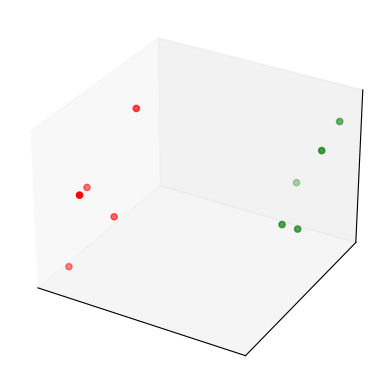

This chart was generated by the following Python code: (Note: this script raises an exception after producing the figure.)
import numpy as np
import matplotlib.pyplot as plt
from mpl_toolkits.mplot3d import Axes3D
%matplotlib inline

n_instances = 10
class_1 = np.random.rand(n_instances//2, 3)/5
class_2 = (0.6, 0.1, 0.05) + np.random.rand(n_instances//2, 3)/5
data = np.concatenate((class_1, class_2))
colors = ["red"] * (n_instances//2) + ["green"] * (n_instances//2)
fig = plt.figure()
ax = fig.add_subplot(111, projection='3d', xticks=[], yticks=[], zticks=[])
ax.scatter(data[:, 0], data[:, 1], data[:, 2], c=colors)

import itertools
w = np.zeros((n_instances, n_instances))
for i, j in itertools.product(*[range(n_instances)]*2):
    w[i, j] = np.linalg.norm(data[i]-data[j])

from qiskit_aqua import get_aer_backend, QuantumInstance
from qiskit_aqua.algorithms import QAOA
from qiskit_aqua.components.optimizers import COBYLA
from qiskit_aqua.translators.ising import maxcut

qubit_operators, offset = maxcut.get_maxcut_qubitops(w)

#Setting p=1 to initialize the max-cut problem.
p = 1  
optimizer = COBYLA()
qaoa = QAOA(qubit_operators, optimizer, p, operator_mode='matrix')

backend = get_aer_backend('statevector_simulator')
quantum_instance = QuantumInstance(backend, shots=100)
result = qaoa.run(quantum_instance)
x = maxcut.sample_most_likely(result['eigvecs'][0])
graph_solution = maxcut.get_graph_solution(x)
print('energy:', result['energy'])
print('maxcut objective:', result['energy'] + offset)
print('solution:', maxcut.get_graph_solution(x))
print('solution objective:', maxcut.maxcut_value(x, w))